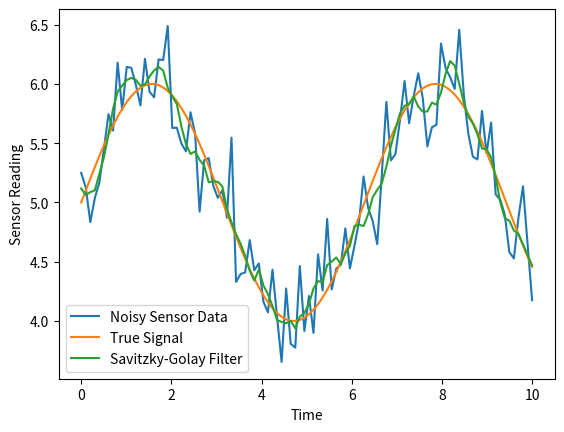

The matplotlib source for this figure:
import numpy as np
import random, math
import matplotlib.pyplot as plt

def savitsky_golay(data, window_size, degree):
    half = window_size//2
    x_window = np.arange(-half,half+1) #Creates a list of integers from -half to half

    A = np.array([x_window**i for i in range(degree + 1)]).T #Creates the polynomial matrix
    #Polynomial Matrix is Each Value in x_window * [1, x, x^2, x^degree]
    #Creates a degree+1 by window_size/2 matrix

    A_plus = np.linalg.pinv(A) #Assigns the pseduoinverse of the matrix as A+
    #When A+ is multiplied by a point in the sensor data it returns the polynomial coefficients produce the best fit curve
    #0th index is the constant value, 1 is x^1, etc

    weights = A_plus[0] #we only want the center point which is found at 0
    #gives us weights on how important each point in window is to the overall curve

    padded = np.pad(data, (half, half), mode='edge') #Creates "fake" points in the beginning and end where there are none

    filtered = []

    # Move the window across the data
    for i in range(len(data)):
        window = padded[i:i + window_size]

        # Apply the weights
        filtered.append(np.dot(weights, window))

    return filtered

num_points = 100
x = np.linspace(0, 10, num_points) #Creates 100 evenly spaced points from 1-10

true_signal = np.sin(x)+5 #Creates target signal

noise = np.random.normal(0, 0.25, num_points) #Creates noise for the data

sensor_data = true_signal + noise

filtered_data = savitsky_golay(sensor_data, 11, 2)

#Plots Data
plt.plot(x, sensor_data, label="Noisy Sensor Data")
plt.plot(x, true_signal, label="True Signal")
plt.plot(x, filtered_data, label="Savitzky-Golay Filter")

plt.xlabel("Time")
plt.ylabel("Sensor Reading")
plt.legend()
plt.show()
